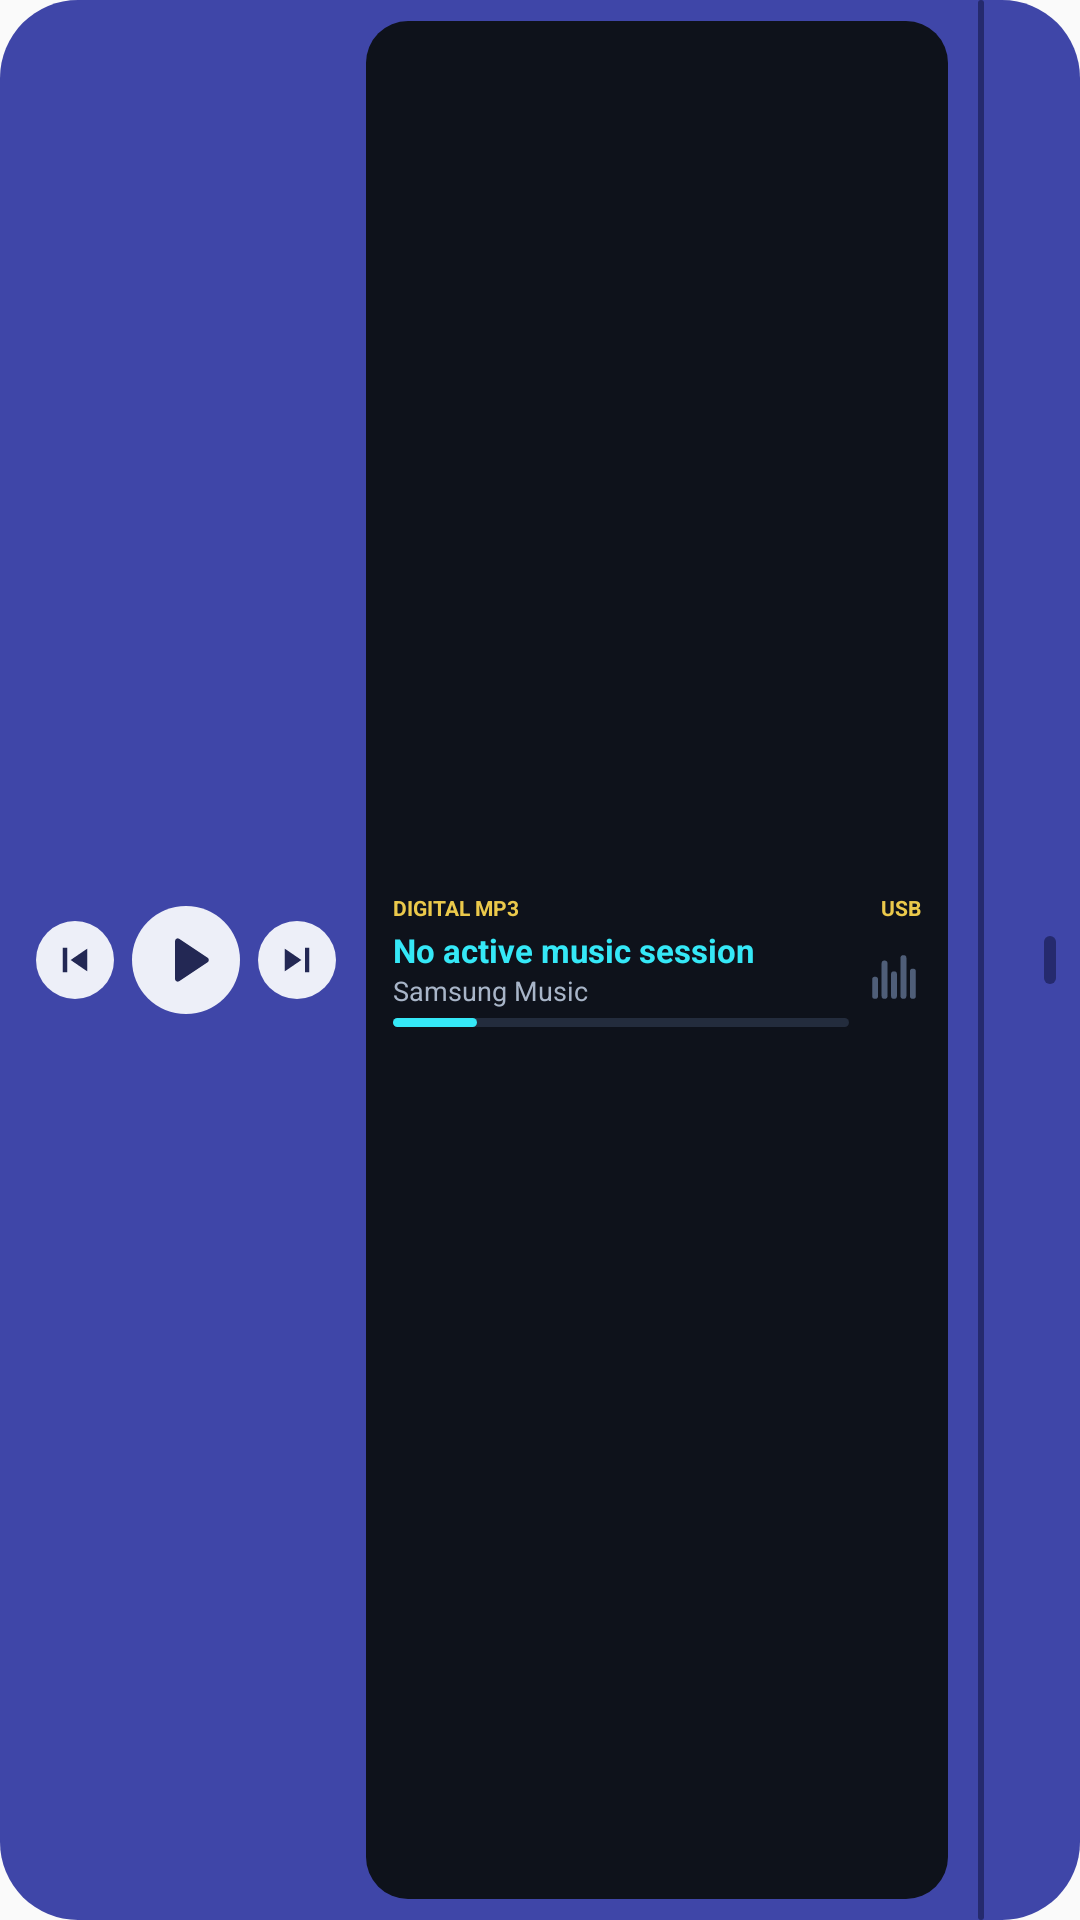

Layout XML and referenced resources for this Android screen:
<!-- AndroidManifest.xml: application theme Theme.OneUiExtraWidgets -->
<!-- res/layout/widget_preview_mp3.xml -->
<?xml version="1.0" encoding="utf-8"?>
<LinearLayout xmlns:android="http://schemas.android.com/apk/res/android"
    android:layout_width="match_parent"
    android:layout_height="match_parent"
    android:background="@drawable/bg_preview_mp3_shell"
    android:gravity="center_vertical"
    android:orientation="horizontal">

    
    <LinearLayout
        android:layout_width="wrap_content"
        android:layout_height="wrap_content"
        android:gravity="center_vertical"
        android:orientation="horizontal"
        android:paddingStart="12dp"
        android:paddingTop="8dp"
        android:paddingBottom="8dp">

        <ImageView
            android:layout_width="26dp"
            android:layout_height="26dp"
            android:background="@drawable/bg_preview_silver_circle"
            android:contentDescription="@string/widget_music_mp3_title"
            android:padding="6dp"
            android:src="@drawable/ic_media_prev" />

        <ImageView
            android:layout_width="36dp"
            android:layout_height="36dp"
            android:layout_marginStart="6dp"
            android:background="@drawable/bg_preview_silver_circle"
            android:contentDescription="@string/widget_music_mp3_title"
            android:padding="7dp"
            android:src="@drawable/ic_media_play" />

        <ImageView
            android:layout_width="26dp"
            android:layout_height="26dp"
            android:layout_marginStart="6dp"
            android:background="@drawable/bg_preview_silver_circle"
            android:contentDescription="@string/widget_music_mp3_title"
            android:padding="6dp"
            android:src="@drawable/ic_media_next" />
    </LinearLayout>

    
    <LinearLayout
        android:layout_width="0dp"
        android:layout_height="match_parent"
        android:layout_marginStart="10dp"
        android:layout_marginTop="7dp"
        android:layout_marginEnd="10dp"
        android:layout_marginBottom="7dp"
        android:layout_weight="1"
        android:background="@drawable/bg_preview_mp3_bezel"
        android:gravity="center_vertical"
        android:orientation="vertical"
        android:paddingLeft="9dp"
        android:paddingTop="5dp"
        android:paddingRight="9dp"
        android:paddingBottom="5dp">

        <LinearLayout
            android:layout_width="match_parent"
            android:layout_height="wrap_content"
            android:orientation="horizontal">

            <TextView
                android:layout_width="wrap_content"
                android:layout_height="wrap_content"
                android:text="DIGITAL MP3"
                android:textColor="@color/oneui_preview_mp3_gold"
                android:textSize="7sp"
                android:textStyle="bold" />

            <FrameLayout
                android:layout_width="0dp"
                android:layout_height="1dp"
                android:layout_weight="1" />

            <TextView
                android:layout_width="wrap_content"
                android:layout_height="wrap_content"
                android:text="USB"
                android:textColor="@color/oneui_preview_mp3_gold"
                android:textSize="7sp"
                android:textStyle="bold" />
        </LinearLayout>

        <LinearLayout
            android:layout_width="match_parent"
            android:layout_height="wrap_content"
            android:layout_marginTop="2dp"
            android:gravity="center_vertical"
            android:orientation="horizontal">

            <LinearLayout
                android:layout_width="0dp"
                android:layout_height="wrap_content"
                android:layout_weight="1"
                android:orientation="vertical">

                <TextView
                    android:layout_width="match_parent"
                    android:layout_height="wrap_content"
                    android:ellipsize="end"
                    android:maxLines="1"
                    android:text="@string/music_no_track"
                    android:textColor="@color/oneui_preview_mp3_title_cyan"
                    android:textSize="11sp"
                    android:textStyle="bold" />

                <TextView
                    android:layout_width="match_parent"
                    android:layout_height="wrap_content"
                    android:ellipsize="end"
                    android:maxLines="1"
                    android:text="Samsung Music"
                    android:textColor="@color/oneui_preview_mp3_subtitle"
                    android:textSize="9sp" />

                <FrameLayout
                    android:layout_width="match_parent"
                    android:layout_height="3dp"
                    android:layout_marginTop="3dp"
                    android:background="@drawable/bg_preview_mp3_track">

                    <FrameLayout
                        android:layout_width="28dp"
                        android:layout_height="match_parent"
                        android:background="@drawable/bg_preview_mp3_track_active" />
                </FrameLayout>
            </LinearLayout>

            <ImageView
                android:layout_width="18dp"
                android:layout_height="18dp"
                android:layout_marginStart="6dp"
                android:contentDescription="@string/widget_music_mp3_title"
                android:src="@drawable/ic_preview_mp3_eq" />
        </LinearLayout>
    </LinearLayout>

    
    <FrameLayout
        android:layout_width="2dp"
        android:layout_height="match_parent"
        android:background="@drawable/bg_preview_mp3_seam" />

    
    <FrameLayout
        android:layout_width="32dp"
        android:layout_height="match_parent"
        android:paddingEnd="8dp">

        <FrameLayout
            android:layout_width="4dp"
            android:layout_height="16dp"
            android:layout_gravity="end|center_vertical"
            android:background="@drawable/bg_preview_mp3_seam" />
    </FrameLayout>
</LinearLayout>
<!-- resources referenced by this layout -->
<resources>
  <color name="oneui_preview_mp3_gold">#FFEBC94B</color>
  <color name="oneui_preview_mp3_subtitle">#FFA8B5C8</color>
  <color name="oneui_preview_mp3_title_cyan">#FF35E8F7</color>
  <!-- drawable bg_preview_mp3_bezel (drawable) -->
  <?xml version="1.0" encoding="utf-8"?>
  <shape xmlns:android="http://schemas.android.com/apk/res/android"
      android:shape="rectangle">
      <solid android:color="@color/oneui_preview_mp3_bezel" />
      <corners android:radius="14dp" />
  </shape>
  <!-- drawable bg_preview_mp3_seam (drawable) -->
  <?xml version="1.0" encoding="utf-8"?>
  <shape xmlns:android="http://schemas.android.com/apk/res/android"
      android:shape="rectangle">
      <solid android:color="@color/oneui_preview_mp3_seam" />
      <corners android:radius="2dp" />
  </shape>
  <!-- drawable bg_preview_mp3_shell (drawable) -->
  <?xml version="1.0" encoding="utf-8"?>
  <shape xmlns:android="http://schemas.android.com/apk/res/android"
      android:shape="rectangle">
      <solid android:color="@color/oneui_preview_mp3_shell" />
      <corners android:radius="26dp" />
  </shape>
  <!-- drawable bg_preview_mp3_track (drawable) -->
  <?xml version="1.0" encoding="utf-8"?>
  <shape xmlns:android="http://schemas.android.com/apk/res/android"
      android:shape="rectangle">
      <solid android:color="@color/oneui_preview_mp3_track_bg" />
      <corners android:radius="2dp" />
  </shape>
  <!-- drawable bg_preview_mp3_track_active (drawable) -->
  <?xml version="1.0" encoding="utf-8"?>
  <shape xmlns:android="http://schemas.android.com/apk/res/android"
      android:shape="rectangle">
      <solid android:color="@color/oneui_preview_mp3_title_cyan" />
      <corners android:radius="2dp" />
  </shape>
  <!-- drawable bg_preview_silver_circle (drawable) -->
  <?xml version="1.0" encoding="utf-8"?>
  <shape xmlns:android="http://schemas.android.com/apk/res/android"
      android:shape="oval">
      <solid android:color="@color/oneui_preview_mp3_silver_bg" />
  </shape>
  <!-- drawable ic_media_next (drawable) -->
  <?xml version="1.0" encoding="utf-8"?>
  <vector xmlns:android="http://schemas.android.com/apk/res/android"
      android:width="24dp"
      android:height="24dp"
      android:viewportWidth="24"
      android:viewportHeight="24">
      <path
          android:fillColor="@color/oneui_preview_mp3_silver_text"
          android:pathData="M16.5,5H19v14h-2.5zM5,18.5L14.5,12 5,5.5z" />
  </vector>
  <!-- drawable ic_media_prev (drawable) -->
  <?xml version="1.0" encoding="utf-8"?>
  <vector xmlns:android="http://schemas.android.com/apk/res/android"
      android:width="24dp"
      android:height="24dp"
      android:viewportWidth="24"
      android:viewportHeight="24">
      <path
          android:fillColor="@color/oneui_preview_mp3_silver_text"
          android:pathData="M5,5h2.5v14H5zM9.5,12l9.5,6.5V5.5z" />
  </vector>
  <string name="music_no_track">No active music session</string>
  <string name="widget_music_mp3_title">Retro Music: 2000s MP3 LCD</string>
  <style name="Theme.OneUiExtraWidgets" parent="Theme.AppCompat.DayNight.NoActionBar">
          <item name="android:statusBarColor">@android:color/transparent</item>
          <item name="android:navigationBarColor">@android:color/transparent</item>
      </style>
  <color name="oneui_preview_mp3_bezel">#FF0E121B</color>
  <color name="oneui_preview_mp3_seam">#FF252A6E</color>
  <color name="oneui_preview_mp3_shell">#FF3F46A8</color>
  <color name="oneui_preview_mp3_track_bg">#FF232C3D</color>
  <color name="oneui_preview_mp3_silver_bg">#FFEDEFF8</color>
  <color name="oneui_preview_mp3_silver_text">#FF232854</color>
  <color name="oneui_preview_mp3_eq_bar">#FF4F5E78</color>
</resources>
